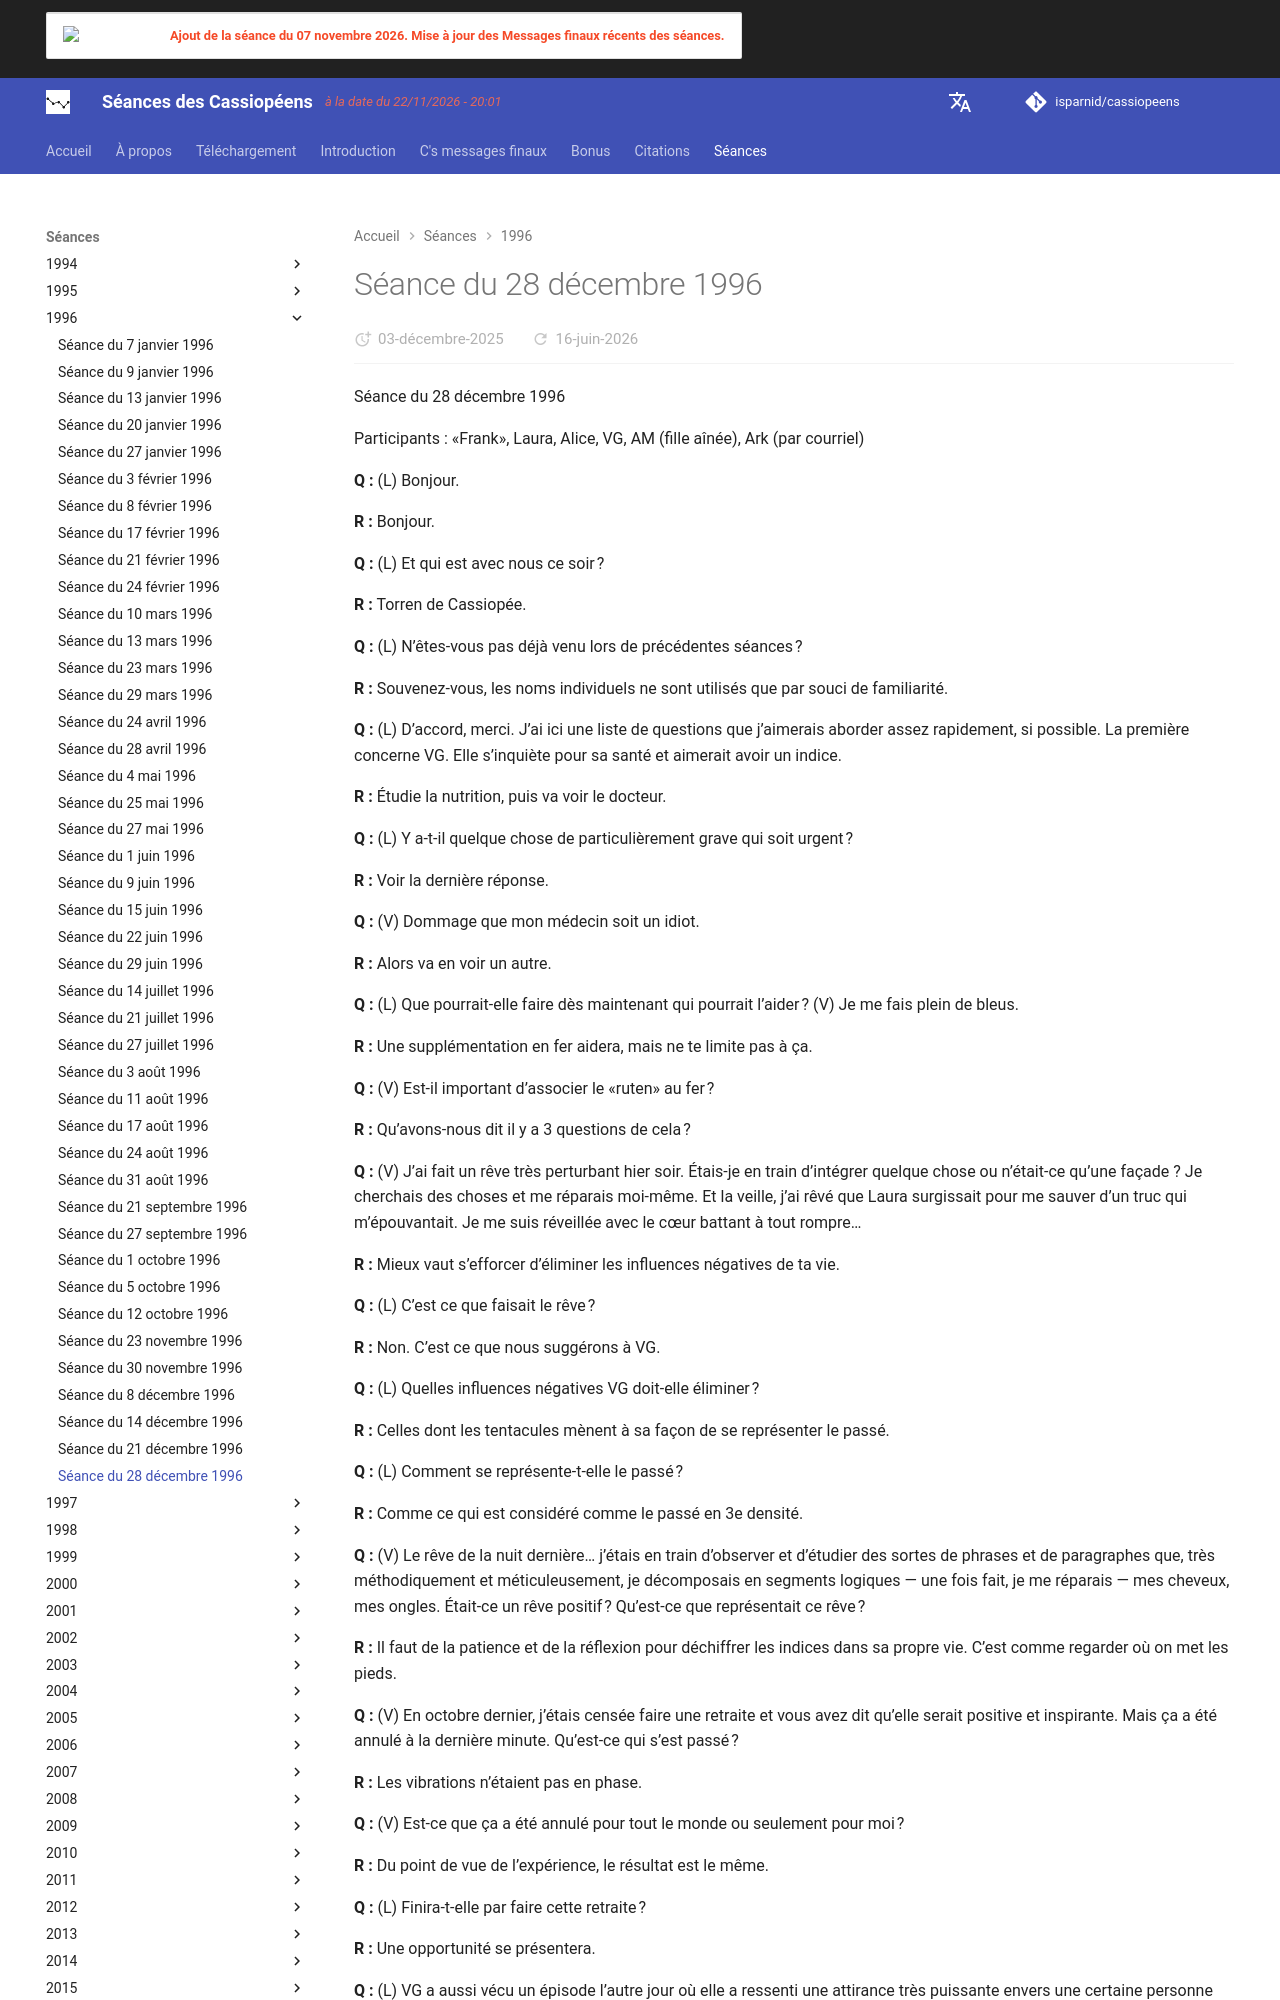

repository: isparnid/cassiopeens · page: séances/1996/1996-12-28/index.html · generator: mkdocs

---
title: "Séance du 28 décembre 1996"
date:
  created: 2026-01-24
  updated: 2026-01-24
---

# Séance du 28 décembre 1996

Séance du 28 décembre 1996

Participants : «Frank», Laura, Alice, VG, AM (fille aînée), Ark (par courriel)

**Q :** (L) Bonjour.

**R :** Bonjour.

**Q :** (L) Et qui est avec nous ce soir ?

**R :** Torren de Cassiopée.

**Q :** (L) N’êtes-vous pas déjà venu lors de précédentes séances ?

**R :** Souvenez-vous, les noms individuels ne sont utilisés que par souci de familiarité.

**Q :** (L) D’accord, merci. J’ai ici une liste de questions que j’aimerais aborder assez rapidement, si possible. La première concerne VG. Elle s’inquiète pour sa santé et aimerait avoir un indice.

**R :** Étudie la nutrition, puis va voir le docteur.

**Q :** (L) Y a-t-il quelque chose de particulièrement grave qui soit urgent ?

**R :** Voir la dernière réponse.

**Q :** (V) Dommage que mon médecin soit un idiot.

**R :** Alors va en voir un autre.

**Q :** (L) Que pourrait-elle faire dès maintenant qui pourrait l’aider ? (V) Je me fais plein de bleus.

**R :** Une supplémentation en fer aidera, mais ne te limite pas à ça.

**Q :** (V) Est-il important d’associer le «ruten» au fer ?

**R :** Qu’avons-nous dit il y a 3 questions de cela ?

**Q :** (V) J’ai fait un rêve très perturbant hier soir. Étais-je en train d’intégrer quelque chose ou n’était-ce qu’une façade ? Je cherchais des choses et me réparais moi-même. Et la veille, j’ai rêvé que Laura surgissait pour me sauver d’un truc qui m’épouvantait. Je me suis réveillée avec le cœur battant à tout rompre…

**R :** Mieux vaut s’efforcer d’éliminer les influences négatives de ta vie.

**Q :** (L) C’est ce que faisait le rêve ?

**R :** Non. C’est ce que nous suggérons à VG.

**Q :** (L) Quelles influences négatives VG doit-elle éliminer ?

**R :** Celles dont les tentacules mènent à sa façon de se représenter le passé.

**Q :** (L) Comment se représente-t-elle le passé ?

**R :** Comme ce qui est considéré comme le passé en 3e densité.

**Q :** (V) Le rêve de la nuit dernière… j’étais en train d’observer et d’étudier des sortes de phrases et de paragraphes que, très méthodiquement et méticuleusement, je décomposais en segments logiques — une fois fait, je me réparais — mes cheveux, mes ongles. Était-ce un rêve positif ? Qu’est-ce que représentait ce rêve ?

**R :** Il faut de la patience et de la réflexion pour déchiffrer les indices dans sa propre vie. C’est comme regarder où on met les pieds.

**Q :** (V) En octobre dernier, j’étais censée faire une retraite et vous avez dit qu’elle serait positive et inspirante. Mais ça a été annulé à la dernière minute. Qu’est-ce qui s’est passé ?

**R :** Les vibrations n’étaient pas en phase.

**Q :** (V) Est-ce que ça a été annulé pour tout le monde ou seulement pour moi ?

**R :** Du point de vue de l’expérience, le résultat est le même.

**Q :** (L) Finira-t-elle par faire cette retraite ?

**R :** Une opportunité se présentera.

**Q :** (L) VG a aussi vécu un épisode l’autre jour où elle a ressenti une attirance très puissante envers une certaine personne de son passé. Qu’est-ce qui a provoqué cette attirance ?

**R :** Stimuli cycliques physiques.

**Q :** (V) Comme pour le cycle menstruel ?

**R :** Le menstruel se superpose à l’hormonal, non ?

**Q :** (L) Est-ce que quelque chose d’extérieur à elle a stimulé ses hormones ?

**R :** Pas nécessaire.

**Q :** (L) Comment peut-elle gérer ce genre de stress ?

**R :** Amplification de la conscience spirituelle.

**Q :** (V) Comment amplifie-t-on la conscience spirituelle ?

**R :** Ceci est un bon moyen, par exemple.
